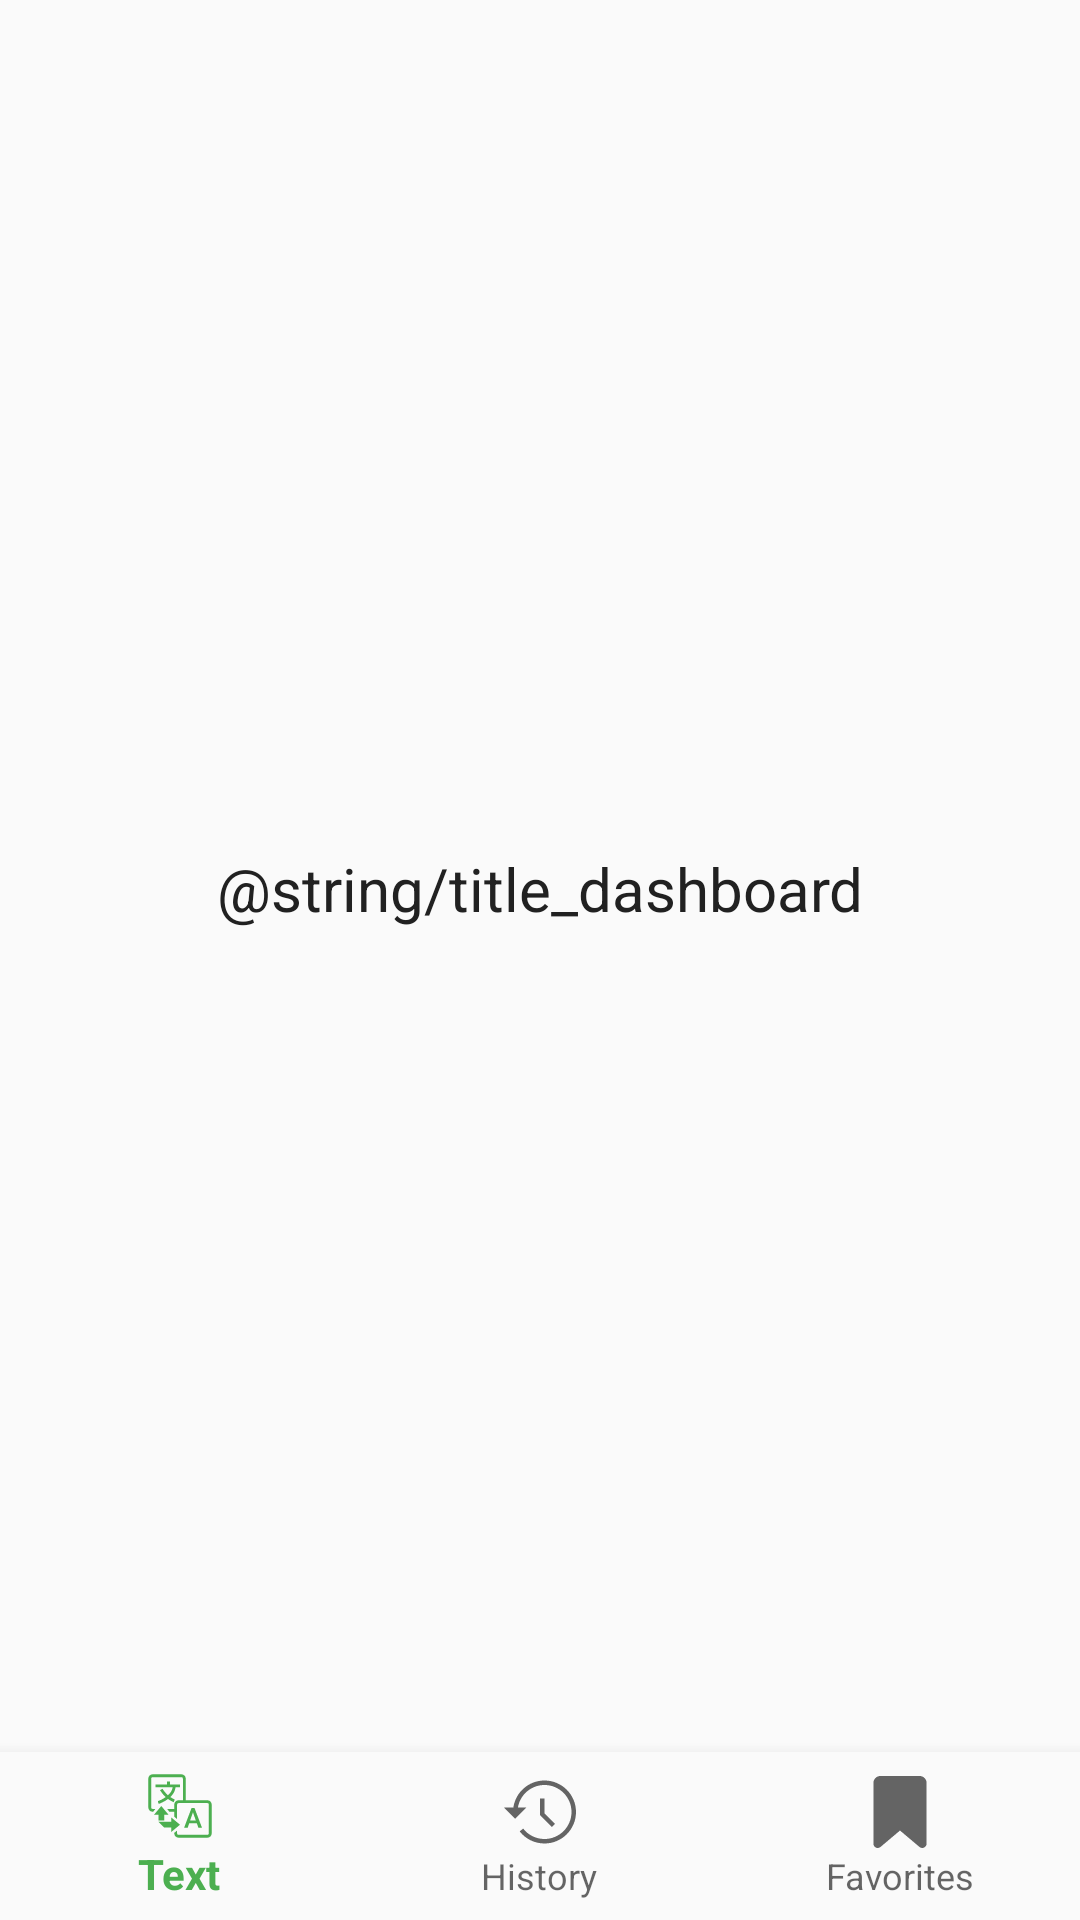

Produce the Android XML layout that renders to this screen, including the resource entries it uses.
<!-- AndroidManifest.xml: application theme AppTheme.NoActionBar -->
<!-- res/layout/activity_dashboard.xml -->
<?xml version="1.0" encoding="utf-8"?>
<androidx.constraintlayout.widget.ConstraintLayout xmlns:android="http://schemas.android.com/apk/res/android"
    xmlns:app="http://schemas.android.com/apk/res-auto"
    android:layout_width="match_parent"
    android:layout_height="match_parent">

    <TextView
        android:id="@+id/text_dashboard"
        android:layout_width="match_parent"
        android:layout_height="wrap_content"
        android:layout_marginStart="8dp"
        android:text="@string/title_dashboard"
        android:layout_marginTop="8dp"
        android:layout_marginEnd="8dp"
        android:textAlignment="center"
        android:textColor="@color/primaryText"
        android:textSize="20sp"
        app:layout_constraintBottom_toTopOf="@+id/nav_view"
        app:layout_constraintEnd_toEndOf="parent"
        app:layout_constraintStart_toStartOf="parent"
        app:layout_constraintTop_toTopOf="parent" />

    <com.google.android.material.bottomnavigation.BottomNavigationView
        android:id="@+id/nav_view"
        android:layout_width="0dp"
        android:layout_height="wrap_content"
        android:layout_marginStart="0dp"
        android:layout_marginEnd="0dp"
        android:background="?android:attr/windowBackground"
        app:layout_constraintBottom_toBottomOf="parent"
        app:layout_constraintLeft_toLeftOf="parent"
        app:layout_constraintRight_toRightOf="parent"
        app:menu="@menu/bottom_nav_menu" />
</androidx.constraintlayout.widget.ConstraintLayout>
<!-- resources referenced by this layout -->
<resources>
  <color name="primaryText">#212121</color>
  <style name="AppTheme.NoActionBar" parent="AppTheme">
          <item name="windowNoTitle">true</item>
          <item name="windowActionBar">false</item>
          <item name="android:actionBarSize">0dp</item>
      </style>
  <style name="AppTheme" parent="Theme.AppCompat.Light.DarkActionBar">
          <item name="colorPrimary">@color/colorPrimary</item>
          <item name="colorPrimaryDark">@color/colorPrimaryDark</item>
          <item name="colorAccent">@color/colorAccent</item>
      </style>
  <color name="colorPrimary">#4CAF50</color>
  <color name="colorPrimaryDark">#388E3C</color>
  <color name="colorAccent">#8BC34A</color>
</resources>
